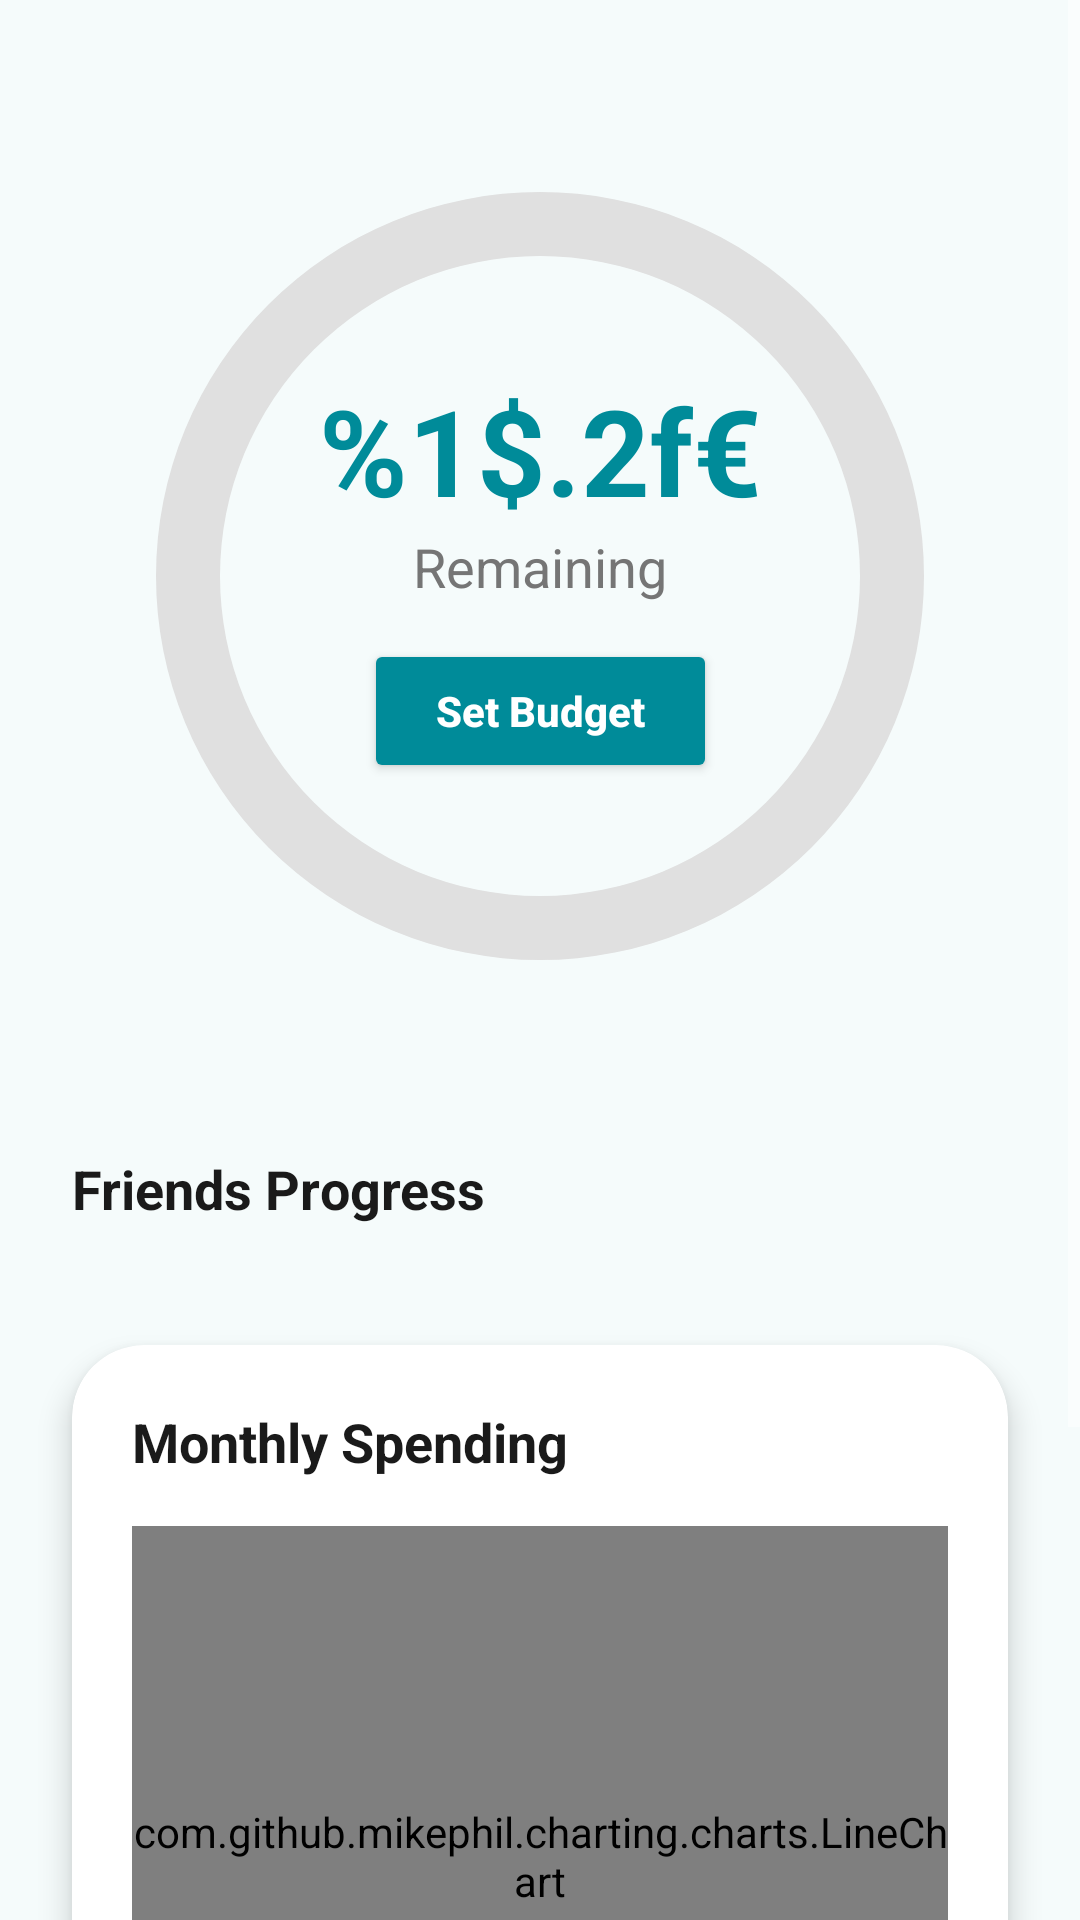

Here is an Android app screen rendered from its layout file. Give the layout XML and the strings, colors and styles it references.
<!-- AndroidManifest.xml: application theme Theme.FinancialTracker -->
<!-- res/layout/activity_main.xml -->
<?xml version="1.0" encoding="utf-8"?>
<androidx.constraintlayout.widget.ConstraintLayout xmlns:android="http://schemas.android.com/apk/res/android"
    xmlns:app="http://schemas.android.com/apk/res-auto"
    xmlns:tools="http://schemas.android.com/tools"
    android:id="@+id/main"
    android:layout_width="match_parent"
    android:layout_height="match_parent"
    android:background="@color/background"
    tools:context=".ui.activities.MainActivity">

    <ScrollView
        android:layout_width="match_parent"
        android:layout_height="match_parent"
        android:fillViewport="true">

        <androidx.constraintlayout.widget.ConstraintLayout
            android:layout_width="match_parent"
            android:layout_height="wrap_content"
            android:paddingBottom="40dp">

            <androidx.constraintlayout.widget.ConstraintLayout
                android:id="@+id/budgetSection"
                android:layout_width="320dp"
                android:layout_height="320dp"
                android:layout_marginTop="32dp"
                app:layout_constraintEnd_toEndOf="parent"
                app:layout_constraintStart_toStartOf="parent"
                app:layout_constraintTop_toTopOf="parent">

                <ProgressBar
                    android:id="@+id/progressBudget"
                    style="?android:attr/progressBarStyleHorizontal"
                    android:layout_width="match_parent"
                    android:layout_height="match_parent"
                    android:max="100"
                    android:progressDrawable="@drawable/circular_progress_bar" />

                <LinearLayout
                    android:layout_width="wrap_content"
                    android:layout_height="wrap_content"
                    android:gravity="center"
                    android:orientation="vertical"
                    app:layout_constraintBottom_toBottomOf="parent"
                    app:layout_constraintEnd_toEndOf="parent"
                    app:layout_constraintStart_toStartOf="parent"
                    app:layout_constraintTop_toTopOf="parent">

                    <TextView
                        android:id="@+id/remainingBudget"
                        android:layout_width="wrap_content"
                        android:layout_height="wrap_content"
                        android:text="@string/amount_format"
                        android:textColor="@color/primary"
                        android:textSize="40sp"
                        android:textStyle="bold" />

                    <TextView
                        android:id="@+id/remaining"
                        android:layout_width="wrap_content"
                        android:layout_height="wrap_content"
                        android:text="@string/remaining"
                        android:textColor="@color/textSecondary"
                        android:textSize="18sp" />

                    <Button
                        android:id="@+id/setBudgetButton"
                        android:layout_width="wrap_content"
                        android:layout_height="wrap_content"
                        android:layout_marginTop="12dp"
                        android:backgroundTint="@color/primary"
                        android:paddingHorizontal="24dp"
                        android:text="@string/set_budget"
                        android:textAllCaps="false"
                        android:textColor="@color/white"
                        android:textSize="14sp"
                        android:textStyle="bold"
                        app:cornerRadius="20dp" />
                </LinearLayout>
            </androidx.constraintlayout.widget.ConstraintLayout>

            
            <TextView
                android:id="@+id/tvFriendsTitle"
                android:layout_width="wrap_content"
                android:layout_height="wrap_content"
                android:layout_marginStart="24dp"
                android:layout_marginTop="32dp"
                android:text="@string/friends_progress"
                android:textColor="@color/header_text"
                android:textSize="18sp"
                android:textStyle="bold"
                app:layout_constraintStart_toStartOf="parent"
                app:layout_constraintTop_toBottomOf="@id/budgetSection" />

            <androidx.recyclerview.widget.RecyclerView
                android:id="@+id/rvFriendsProgress"
                android:layout_width="match_parent"
                android:layout_height="wrap_content"
                android:layout_marginTop="16dp"
                android:orientation="horizontal"
                android:paddingHorizontal="16dp"
                android:clipToPadding="false"
                app:layoutManager="androidx.recyclerview.widget.LinearLayoutManager"
                app:layout_constraintTop_toBottomOf="@id/tvFriendsTitle"
                tools:listitem="@layout/item_friend_progress" />

            <androidx.cardview.widget.CardView
                android:id="@+id/cardWeeklySpending"
                android:layout_width="match_parent"
                android:layout_height="wrap_content"
                android:layout_marginHorizontal="24dp"
                android:layout_marginTop="24dp"
                app:cardCornerRadius="24dp"
                app:cardElevation="6dp"
                app:layout_constraintTop_toBottomOf="@id/rvFriendsProgress">

                <LinearLayout
                    android:layout_width="match_parent"
                    android:layout_height="wrap_content"
                    android:orientation="vertical"
                    android:padding="20dp">

                    <TextView
                        android:layout_width="wrap_content"
                        android:layout_height="wrap_content"
                        android:text="@string/monthly_spending"
                        android:textColor="@color/header_text"
                        android:textSize="18sp"
                        android:textStyle="bold" />

                    <com.github.mikephil.charting.charts.LineChart
                        android:id="@+id/lineChart"
                        android:layout_width="match_parent"
                        android:layout_height="220dp"
                        android:layout_marginTop="16dp" />
                </LinearLayout>
            </androidx.cardview.widget.CardView>

            <TextView
                android:id="@+id/tvTransactionsTitle"
                android:layout_width="wrap_content"
                android:layout_height="wrap_content"
                android:layout_marginStart="24dp"
                android:layout_marginTop="32dp"
                android:text="@string/transaction_history"
                android:textColor="@color/header_text"
                android:textSize="18sp"
                android:textStyle="bold"
                app:layout_constraintStart_toStartOf="parent"
                app:layout_constraintTop_toBottomOf="@id/cardWeeklySpending" />

            <androidx.recyclerview.widget.RecyclerView
                android:id="@+id/rvTransactions"
                android:layout_width="match_parent"
                android:layout_height="wrap_content"
                android:layout_marginTop="16dp"
                android:nestedScrollingEnabled="false"
                app:layout_constraintTop_toBottomOf="@id/tvTransactionsTitle"
                tools:layout_editor_absoluteX="1dp"
                tools:listitem="@layout/item_expense" />

        </androidx.constraintlayout.widget.ConstraintLayout>
    </ScrollView>

</androidx.constraintlayout.widget.ConstraintLayout>
<!-- res/layout/item_friend_progress.xml (included above) -->
<?xml version="1.0" encoding="utf-8"?>
<RelativeLayout xmlns:android="http://schemas.android.com/apk/res/android"
    xmlns:app="http://schemas.android.com/apk/res-auto"
    xmlns:tools="http://schemas.android.com/tools"
    android:layout_width="wrap_content"
    android:layout_height="wrap_content"
    android:gravity="center_horizontal"
    android:layout_marginEnd="15dp">

    <FrameLayout
        android:id="@+id/progress_frame"
        android:layout_width="80dp"
        android:layout_height="80dp">

        <ProgressBar
            android:id="@+id/friendProgressBar"
            style="?android:attr/progressBarStyleHorizontal"
            android:layout_width="match_parent"
            android:layout_height="match_parent"
            android:max="100"
            android:progress="0"
            android:progressDrawable="@drawable/circular_progress_bar_friend" />

        <androidx.cardview.widget.CardView
            android:layout_width="50dp"
            android:layout_height="50dp"
            android:layout_gravity="center"
            app:cardCornerRadius="25dp"
            app:cardElevation="0dp">

            <ImageView
                android:id="@+id/friendProfileImageView"
                android:layout_width="match_parent"
                android:layout_height="match_parent"
                android:contentDescription="@string/friendProfilePic"
                android:scaleType="centerCrop"
                tools:src="@drawable/user" />

        </androidx.cardview.widget.CardView>

    </FrameLayout>

    <TextView
        android:id="@+id/friendNameTextView"
        android:layout_width="0dp"
        android:layout_height="wrap_content"
        android:layout_below="@id/progress_frame"
        android:layout_alignStart="@id/progress_frame"
        android:layout_alignEnd="@id/progress_frame"
        android:layout_marginTop="5dp"
        android:gravity="center"
        android:text=""
        android:textSize="12sp" />

</RelativeLayout>
<!-- res/layout/item_expense.xml (included above) -->
<?xml version="1.0" encoding="utf-8"?>
<com.google.android.material.card.MaterialCardView xmlns:android="http://schemas.android.com/apk/res/android"
    xmlns:app="http://schemas.android.com/apk/res-auto"
    android:layout_width="match_parent"
    android:layout_height="wrap_content"
    android:layout_marginHorizontal="16dp"
    android:layout_marginVertical="8dp"
    app:cardBackgroundColor="@color/white"
    app:cardCornerRadius="16dp"
    app:cardElevation="4dp"
    app:strokeWidth="0dp">

    <androidx.constraintlayout.widget.ConstraintLayout
        android:layout_width="match_parent"
        android:layout_height="wrap_content"
        android:padding="16dp">

        <FrameLayout
            android:id="@+id/viewIconBg"
            android:layout_width="48dp"
            android:layout_height="48dp"
            android:background="@drawable/circle_icon_bg_red"
            app:layout_constraintBottom_toBottomOf="parent"
            app:layout_constraintStart_toStartOf="parent"
            app:layout_constraintTop_toTopOf="parent">

            <ImageView
                android:id="@+id/ivExpenseIcon"
                android:layout_width="24dp"
                android:layout_height="24dp"
                android:layout_gravity="center"
                android:contentDescription="@string/expense"
                android:src="@drawable/expenses"
                app:tint="@color/white" />
        </FrameLayout>

        <LinearLayout
            android:layout_width="0dp"
            android:layout_height="wrap_content"
            android:layout_marginStart="16dp"
            android:orientation="vertical"
            app:layout_constraintBottom_toBottomOf="parent"
            app:layout_constraintEnd_toStartOf="@+id/tvExpenseAmount"
            app:layout_constraintStart_toEndOf="@+id/viewIconBg"
            app:layout_constraintTop_toTopOf="parent">

            <TextView
                android:id="@+id/tvExpenseCategory"
                android:layout_width="wrap_content"
                android:layout_height="wrap_content"
                android:text=""
                android:textColor="@color/textPrimary"
                android:textSize="18sp"
                android:textStyle="bold" />

            <TextView
                android:id="@+id/tvExpenseDate"
                android:layout_width="wrap_content"
                android:layout_height="wrap_content"
                android:text=""
                android:textColor="@color/textSecondary"
                android:textSize="14sp" />
        </LinearLayout>

        <TextView
            android:id="@+id/tvExpenseAmount"
            android:layout_width="wrap_content"
            android:layout_height="wrap_content"
            android:text=""
            android:textColor="@color/expense_amount"
            android:textSize="18sp"
            android:textStyle="bold"
            app:layout_constraintBottom_toBottomOf="parent"
            app:layout_constraintEnd_toEndOf="parent"
            app:layout_constraintTop_toTopOf="parent" />

    </androidx.constraintlayout.widget.ConstraintLayout>
</com.google.android.material.card.MaterialCardView>
<!-- resources referenced by this layout -->
<resources>
  <color name="background">#F5FBFB</color>
  <color name="expense_amount">#FF5252</color>
  <color name="header_text">#1A1A1A</color>
  <color name="primary">#008B99</color>
  <color name="textPrimary">#212121</color>
  <color name="textSecondary">#757575</color>
  <color name="white">#FFFFFFFF</color>
  <!-- drawable circular_progress_bar (drawable) -->
  <?xml version="1.0" encoding="utf-8"?>
  <layer-list xmlns:android="http://schemas.android.com/apk/res/android">
      
      <item android:id="@android:id/background">
          <shape
              android:shape="ring"
              android:innerRadiusRatio="3"
              android:thicknessRatio="15.0"
              android:useLevel="false">
              <solid android:color="#E0E0E0"/>
          </shape>
      </item>
      
      <item android:id="@android:id/progress">
          <rotate
              android:fromDegrees="-90"
              android:toDegrees="-90">
              <shape
                  android:shape="ring"
                  android:innerRadiusRatio="3"
                  android:thicknessRatio="15.0"
                  android:useLevel="true">
                  <solid android:color="#00FF00"/> 
              </shape>
          </rotate>
      </item>
  </layer-list>
  <!-- drawable circular_progress_bar_friend (drawable) -->
  <?xml version="1.0" encoding="utf-8"?>
  <layer-list xmlns:android="http://schemas.android.com/apk/res/android">
      
      <item android:id="@android:id/background">
          <shape
              android:shape="ring"
              android:innerRadiusRatio="3"
              android:thicknessRatio="20.0"
              android:useLevel="false">
              <solid android:color="#E0E0E0"/>
          </shape>
      </item>
      
      <item android:id="@android:id/progress">
          <rotate
              android:fromDegrees="-90"
              android:toDegrees="-90">
              <shape
                  android:shape="ring"
                  android:innerRadiusRatio="3"
                  android:thicknessRatio="20.0"
                  android:useLevel="true">
                  <solid android:color="#2196F3"/>
              </shape>
          </rotate>
      </item>
  </layer-list>
  <string name="amount_format">%1$.2f€</string>
  <string name="expense">Expense</string>
  <string name="friendProfilePic" />
  <string name="friends_progress">Friends Progress</string>
  <string name="monthly_spending">Monthly Spending</string>
  <string name="remaining">Remaining</string>
  <string name="set_budget">Set Budget</string>
  <string name="transaction_history">Transaction History</string>
  <color name="primary_variant">#006064</color>
  <color name="secondary">#2ECC71</color>
  <color name="on_primary">#FFFFFF</color>
  <color name="on_secondary">#000000</color>
  <color name="outline">#79747E</color>
  <color name="surface">#FFFFFF</color>
  <color name="surface_variant">#E7E0EC</color>
  <color name="on_surface_variant">#49454F</color>
  <color name="on_surface">#212121</color>
  <color name="toolbar_icon_color">#FFFFFF</color>
</resources>
